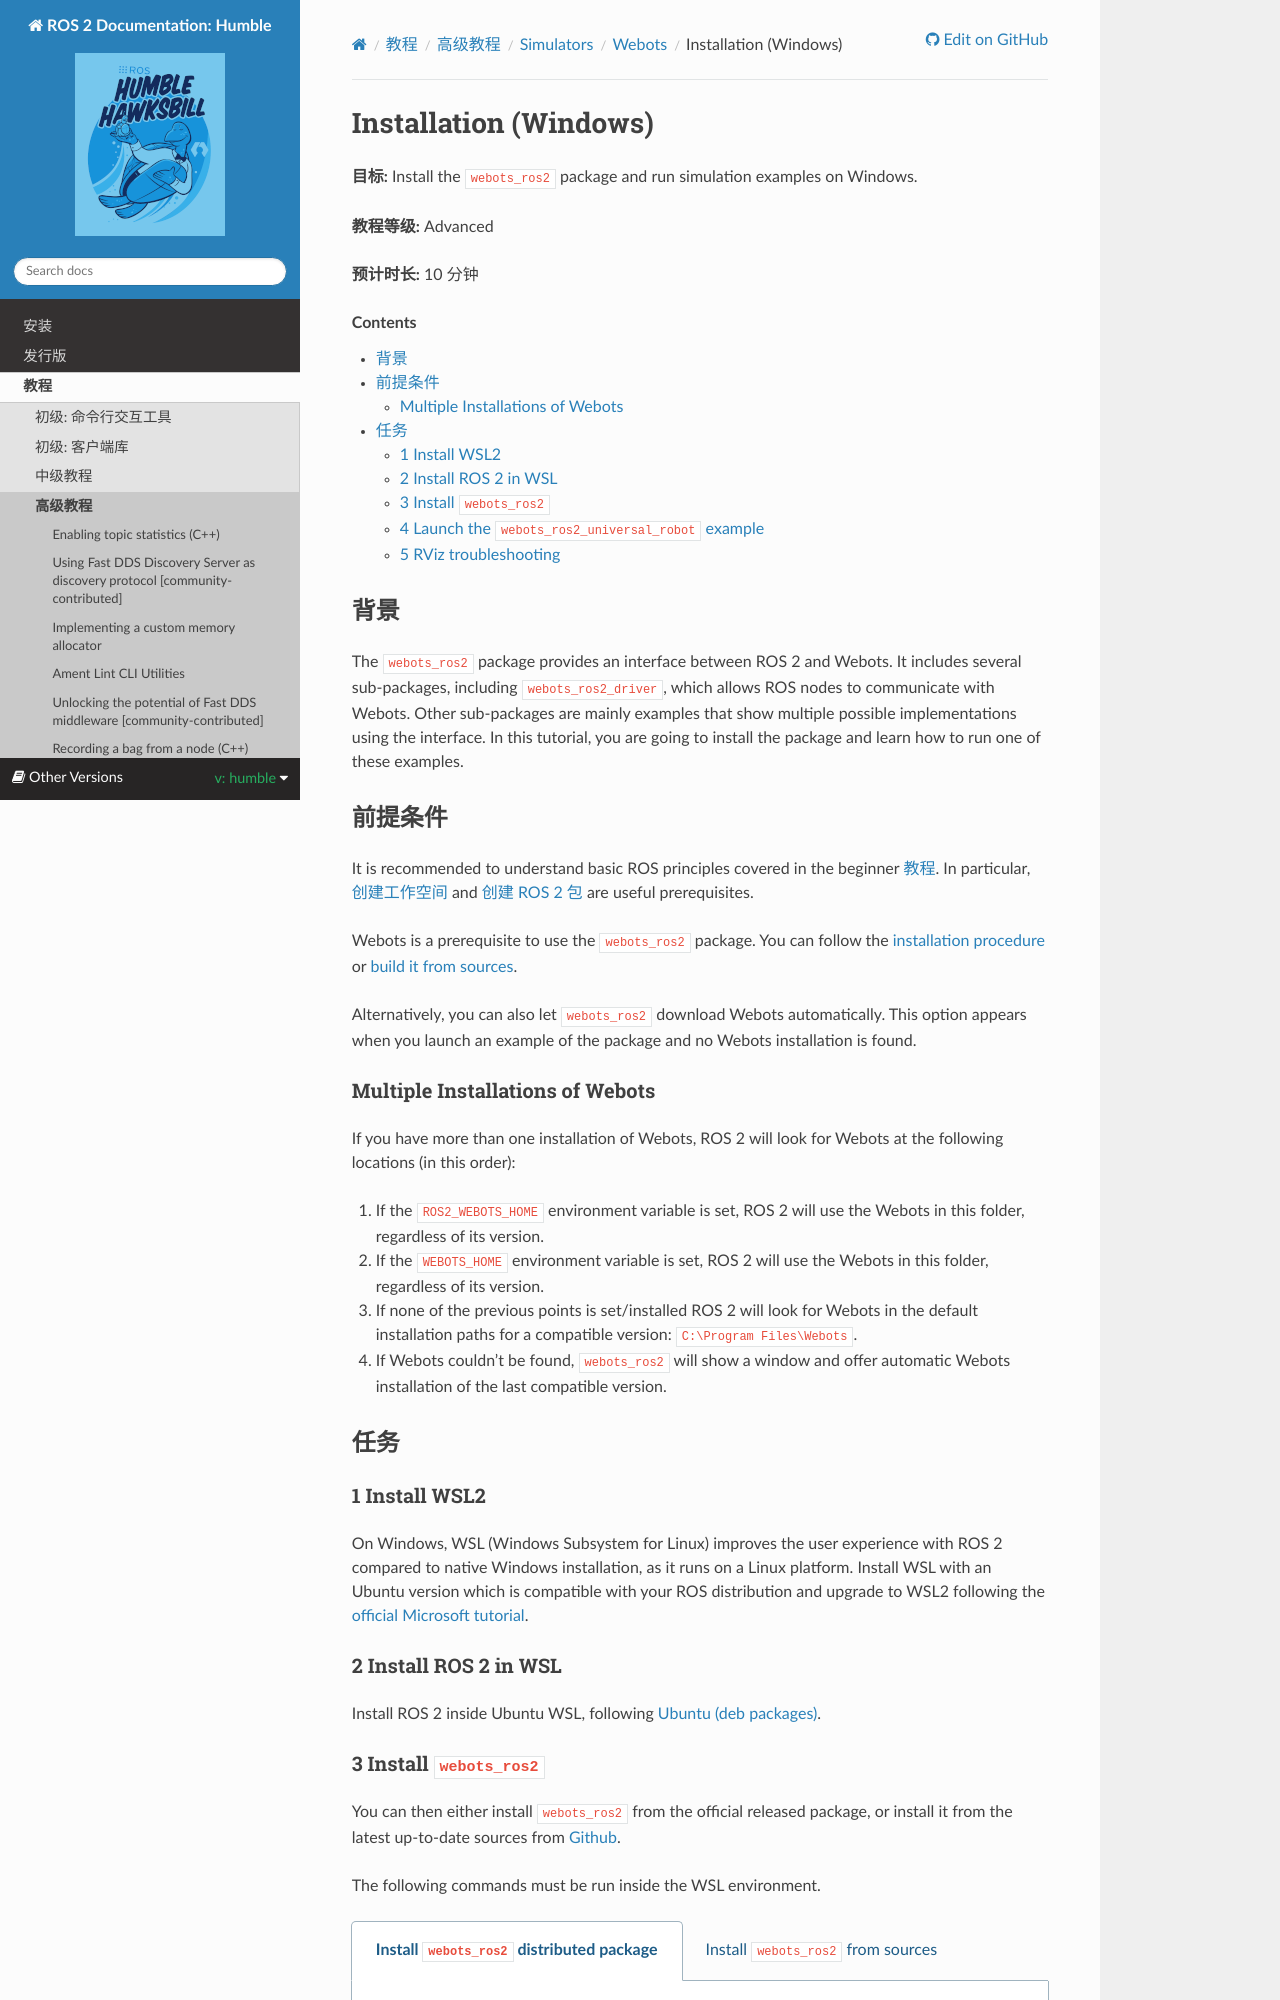

repository: robook-org/ros2_documentation · page: humble/Tutorials/Advanced/Simulators/Webots/Installation-Windows.html · generator: sphinx

Installation (Windows)
======================================

**Goal:** Install the ``webots_ros2`` package and run simulation examples on Windows.

**Tutorial level:** Advanced

**Time:** 10 minutes

.. contents:: Contents
   :depth: 2
   :local:

Background
----------

The ``webots_ros2`` package provides an interface between ROS 2 and Webots.
It includes several sub-packages, including ``webots_ros2_driver``, which allows ROS nodes to communicate with Webots.
Other sub-packages are mainly examples that show multiple possible implementations using the interface.
In this tutorial, you are going to install the package and learn how to run one of these examples.

Prerequisites
-------------

It is recommended to understand basic ROS principles covered in the beginner :doc:`../../../../Tutorials`.
In particular, :doc:`../../../Beginner-Client-Libraries/Creating-A-Workspace/Creating-A-Workspace` and :doc:`../../../Beginner-Client-Libraries/Creating-Your-First-ROS2-Package` are useful prerequisites.

Webots is a prerequisite to use the ``webots_ros2`` package.
You can follow the `installation procedure <https://cyberbotics.com/doc/guide/installation-procedure>`_ or `build it from sources <https://github.com/cyberbotics/webots/wiki/Windows-installation/>`_.

Alternatively, you can also let ``webots_ros2`` download Webots automatically.
This option appears when you launch an example of the package and no Webots installation is found.

Multiple Installations of Webots
^^^^^^^^^^^^^^^^^^^^^^^^^^^^^^^^

If you have more than one installation of Webots, ROS 2 will look for Webots at the following locations (in this order):

1. If the ``ROS2_WEBOTS_HOME`` environment variable is set, ROS 2 will use the Webots in this folder, regardless of its version.
2. If the ``WEBOTS_HOME`` environment variable is set, ROS 2 will use the Webots in this folder, regardless of its version.
3. If none of the previous points is set/installed ROS 2 will look for Webots in the default installation paths for a compatible version: ``C:\Program Files\Webots``.
4. If Webots couldn't be found, ``webots_ros2`` will show a window and offer automatic Webots installation of the last compatible version.

Tasks
-----

1 Install WSL2
^^^^^^^^^^^^^^^

On Windows, WSL (Windows Subsystem for Linux) improves the user experience with ROS 2 compared to native Windows installation, as it runs on a Linux platform.
Install WSL with an Ubuntu version which is compatible with your ROS distribution and upgrade to WSL2 following the `official Microsoft tutorial <https://learn.microsoft.com/en-us/windows/wsl/install>`_.

2 Install ROS 2 in WSL
^^^^^^^^^^^^^^^^^^^^^^

Install ROS 2 inside Ubuntu WSL, following :doc:`../../../../Installation/Ubuntu-Install-Debs`.
